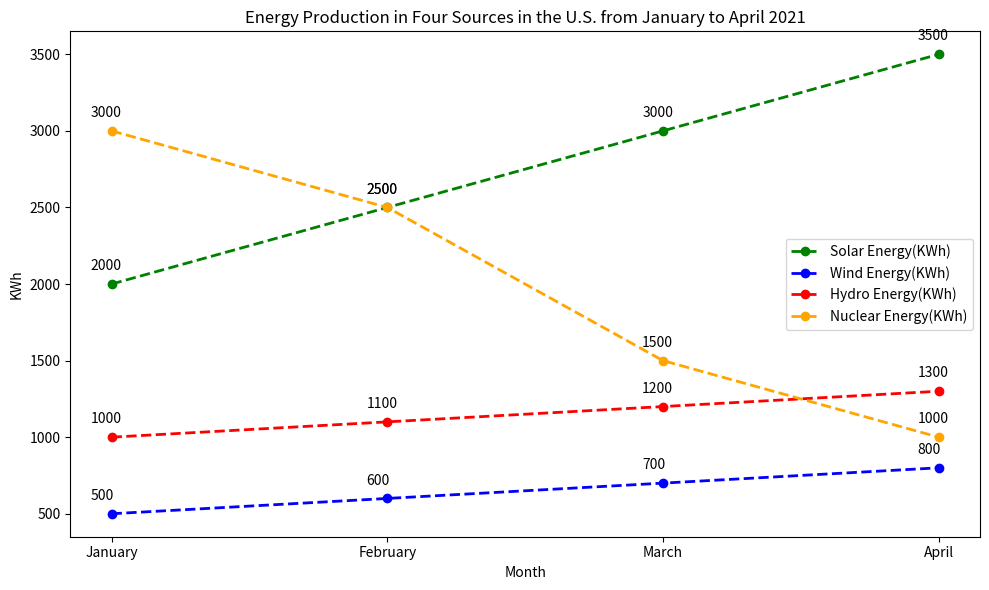

Reproduce this figure in Python. (Note: this script raises an exception after producing the figure.)

import matplotlib.pyplot as plt

x = ['January', 'February', 'March', 'April']
y1 = [2000, 2500, 3000, 3500]
y2 = [500, 600, 700, 800]
y3 = [1000, 1100, 1200, 1300]
y4 = [3000, 2500, 1500, 1000]

plt.figure(figsize=(10, 6))
plt.plot(x, y1, label='Solar Energy(KWh)', color='green', marker='o', linestyle='dashed', linewidth=2, markersize=6)
plt.plot(x, y2, label='Wind Energy(KWh)', color='blue', marker='o', linestyle='dashed', linewidth=2, markersize=6)
plt.plot(x, y3, label='Hydro Energy(KWh)', color='red', marker='o', linestyle='dashed', linewidth=2, markersize=6)
plt.plot(x, y4, label='Nuclear Energy(KWh)', color='orange', marker='o', linestyle='dashed', linewidth=2, markersize=6)

plt.xlabel('Month')
plt.ylabel('KWh')
plt.title('Energy Production in Four Sources in the U.S. from January to April 2021')
plt.xticks(x)
plt.legend()

for x, y1, y2, y3, y4 in zip(x, y1, y2, y3, y4):
    plt.annotate(str(y1), xy=(x, y1), xytext=(-15, 10), textcoords='offset points')
    plt.annotate(str(y2), xy=(x, y2), xytext=(-15, 10), textcoords='offset points')
    plt.annotate(str(y3), xy=(x, y3), xytext=(-15, 10), textcoords='offset points')
    plt.annotate(str(y4), xy=(x, y4), xytext=(-15, 10), textcoords='offset points')

plt.tight_layout()
plt.savefig('line chart/png/84.png', dpi=300)
plt.clf()
